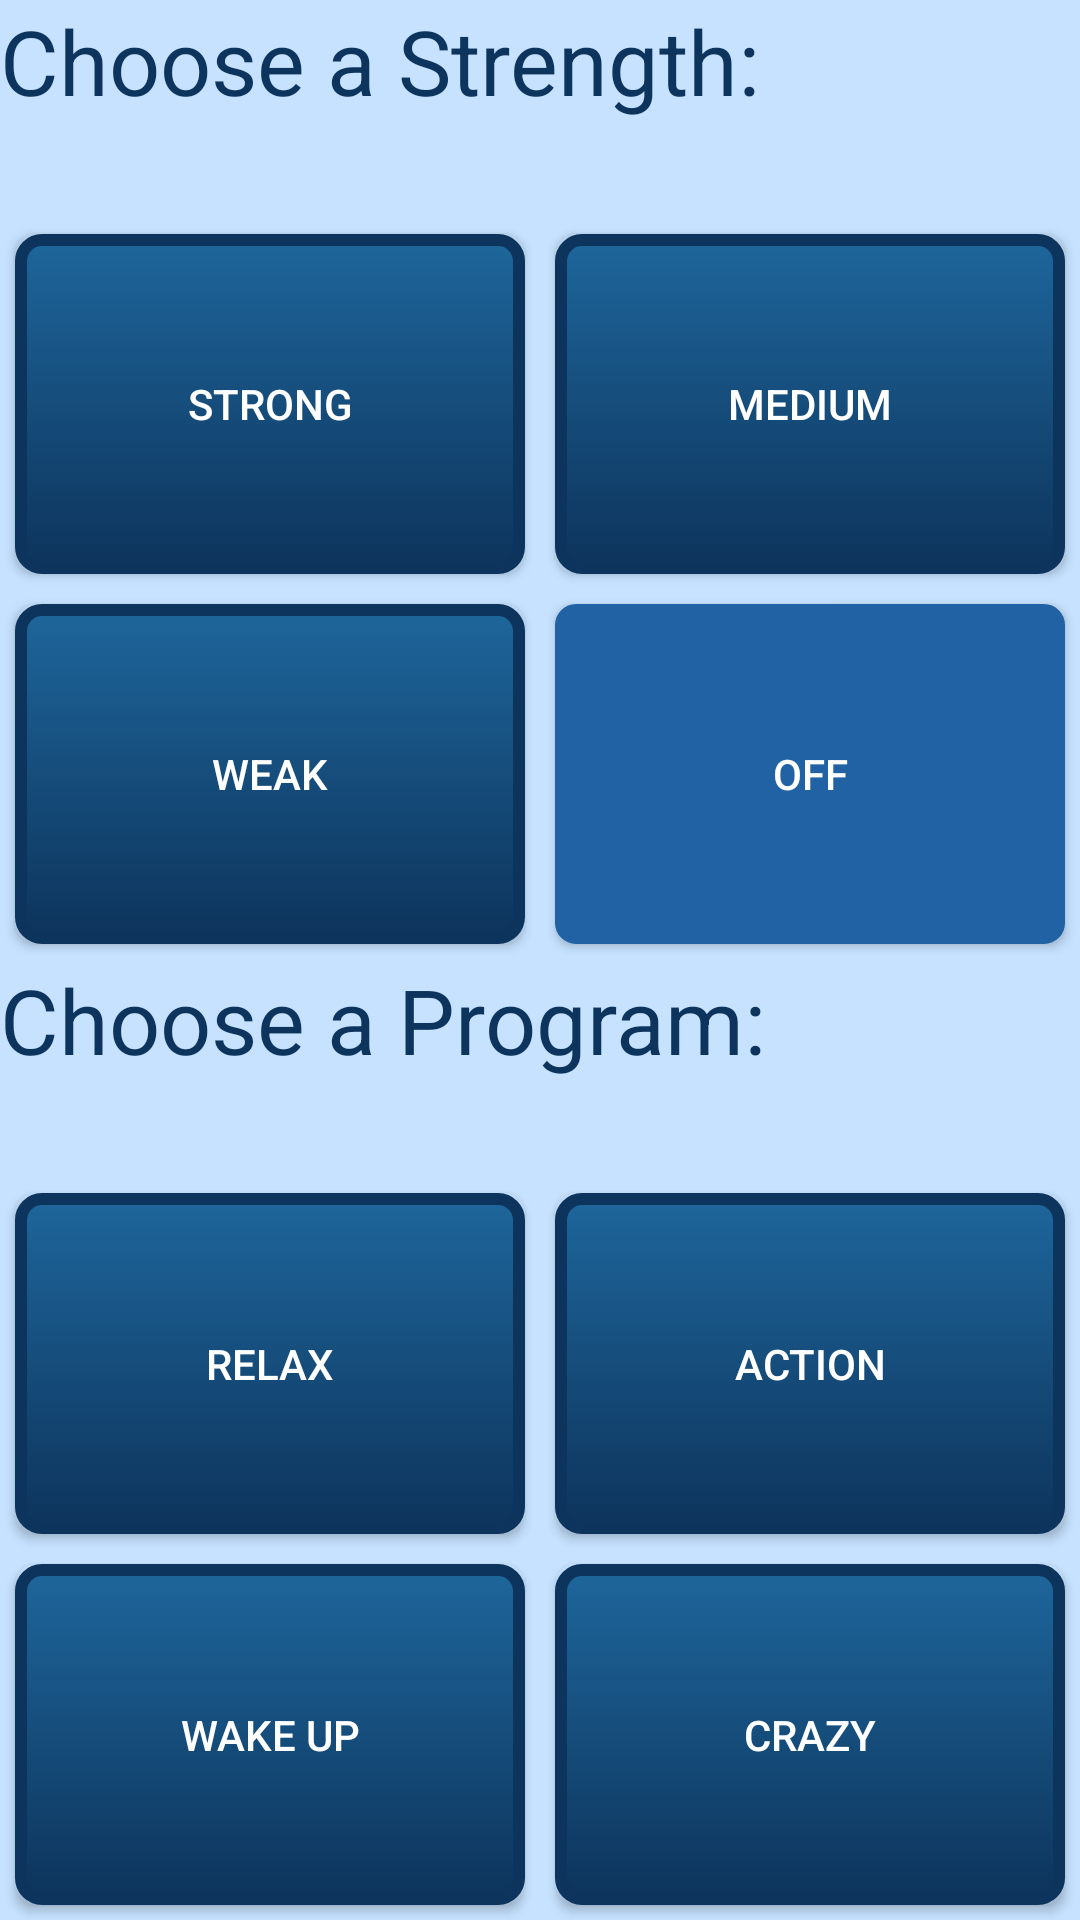

This screen was rendered from an Android layout file. Write that file and the resources it references.
<!-- AndroidManifest.xml: application theme AppThemeNoBar -->
<!-- res/layout/activity_massage.xml -->
<?xml version="1.0" encoding="utf-8"?>
<LinearLayout xmlns:android="http://schemas.android.com/apk/res/android"
    xmlns:app="http://schemas.android.com/apk/res-auto"
    xmlns:tools="http://schemas.android.com/tools"
    android:layout_width="match_parent"
    android:layout_height="match_parent"
    android:orientation="vertical"
    android:weightSum="10"
    tools:context=".MainActivity"
    android:background="@color/colorAccent">

    <TextView
        android:layout_weight="1"
        android:layout_width="wrap_content"
        android:layout_height="wrap_content"
        android:text="Choose a Strength:"
        android:textSize="30dp"
        android:textColor="@color/mainbuttonColor"
        android:textAlignment="center"/>
    <LinearLayout
        android:layout_weight="4"
        android:weightSum="2"
        android:orientation="vertical"
        android:layout_width="match_parent"
        android:layout_height="wrap_content">

        <LinearLayout
            android:layout_weight="1"
            android:weightSum="2"
            android:layout_width="match_parent"
            android:layout_height="wrap_content">

            <Button
                android:layout_margin="5dp"
                android:text="strong"
                android:textColor="@color/white"
                android:background="@drawable/mybtnback"
                android:id="@+id/strong_button"
                android:layout_weight="1"
                android:layout_width="match_parent"
                android:layout_height="match_parent"/>

            <Button
                android:layout_margin="5dp"
                android:text="medium"
                android:textColor="@color/white"
                android:background="@drawable/mybtnback"
                android:id="@+id/medium_button"
                android:layout_weight="1"
                android:layout_width="match_parent"
                android:layout_height="match_parent"/>

        </LinearLayout>

        <LinearLayout
            android:layout_weight="1"
            android:weightSum="2"
            android:layout_width="match_parent"
            android:layout_height="wrap_content">

            <Button
                android:layout_margin="5dp"
                android:text="weak"
                android:textColor="@color/white"
                android:background="@drawable/mybtnback"
                android:id="@+id/weak_button"
                android:layout_weight="1"
                android:layout_width="match_parent"
                android:layout_height="match_parent"/>

            <Button
                android:layout_margin="5dp"
                android:text="Off"
                android:textColor="@color/white"
                android:background="@drawable/mybtnbackclicked"
                android:id="@+id/off_button"
                android:layout_weight="1"
                android:layout_width="match_parent"
                android:layout_height="match_parent"/>

        </LinearLayout>

    </LinearLayout>

     <TextView
         android:layout_weight="1"
         android:layout_width="wrap_content"
         android:layout_height="wrap_content"
         android:text="Choose a Program:"
         android:textSize="30dp"
         android:textColor="@color/mainbuttonColor"
         android:textAlignment="center"/>
    <LinearLayout
        android:layout_weight="4"
        android:weightSum="2"
        android:orientation="vertical"
        android:layout_width="match_parent"
        android:layout_height="wrap_content">

        <LinearLayout
            android:layout_weight="1"
            android:weightSum="2"
            android:layout_width="match_parent"
            android:layout_height="wrap_content">

            <Button
                android:text="relax"
                android:layout_margin="5dp"
                android:background="@drawable/mybtnback"
                android:textColor="@color/white"
                android:id="@+id/relax_button"
                android:layout_weight="1"
                android:layout_width="match_parent"
                android:layout_height="match_parent"/>

            <Button
                android:text="action"
                android:layout_margin="5dp"
                android:background="@drawable/mybtnback"
                android:textColor="@color/white"
                android:id="@+id/action_button"
                android:layout_weight="1"
                android:layout_width="match_parent"
                android:layout_height="match_parent"/>

        </LinearLayout>

        <LinearLayout
            android:layout_weight="1"
            android:weightSum="2"
            android:layout_width="match_parent"
            android:layout_height="wrap_content">

            <Button
                android:text="wake up"
                android:layout_margin="5dp"
                android:background="@drawable/mybtnback"
                android:textColor="@color/white"
                android:id="@+id/wakeup_button"
                android:layout_weight="1"
                android:layout_width="match_parent"
                android:layout_height="match_parent"/>

            <Button
                android:text="crazy"
                android:layout_margin="5dp"
                android:background="@drawable/mybtnback"
                android:textColor="@color/white"
                android:id="@+id/crazy_button"
                android:layout_weight="1"
                android:layout_width="match_parent"
                android:layout_height="match_parent"/>

        </LinearLayout>

    </LinearLayout>



</LinearLayout>
<!-- resources referenced by this layout -->
<resources>
  <color name="colorAccent">#C6E2FF</color>
  <color name="mainbuttonColor">#0d345c</color>
  <color name="white">#FFFFFF</color>
  <!-- drawable mybtnback (drawable) -->
  <?xml version="1.0" encoding="utf-8"?>
  <selector xmlns:android="http://schemas.android.com/apk/res/android">
      <item android:state_pressed="true">
          <shape>
              <solid
                  android:color="@color/buttonClickedColor"/>
              <stroke
                  android:width="2dp"
                  android:color="@color/buttonClickedColor"/>
              <corners
                  android:radius="6dp"/>
              <padding
                  android:bottom="10dp"
                  android:left="10dp"
                  android:right="10dp"
                  android:top="10dp"/>
          </shape>
  
      </item>
      <item>
          <shape>
              <gradient
                  android:angle="270"
                  android:endColor="@color/mainbuttonColor"
                  android:startColor="#1E669B"/>
              <stroke
                  android:width="4dp"
                  android:color="@color/mainbuttonColor"/>
              <corners
                  android:radius="7dp"/>
              <padding
                  android:bottom="10dp"
                  android:left="10dp"
                  android:right="10dp"
                  android:top="10dp"/>
          </shape>
      </item>
  </selector>
  <!-- drawable mybtnbackclicked (drawable) -->
  <?xml version="1.0" encoding="utf-8"?>
  <selector xmlns:android="http://schemas.android.com/apk/res/android">
      <item>
          <shape>
              <solid
                  android:color="@color/buttonClickedColor"/>
              <stroke
                  android:width="2dp"
                  android:color="@color/buttonClickedColor"/>
              <corners
                  android:radius="6dp"/>
              <padding
                  android:bottom="10dp"
                  android:left="10dp"
                  android:right="10dp"
                  android:top="10dp"/>
          </shape>
      </item>
  </selector>
  <style name="AppThemeNoBar" parent="Theme.AppCompat.Light.NoActionBar" />
  <color name="buttonClickedColor">#2162a5</color>
</resources>
